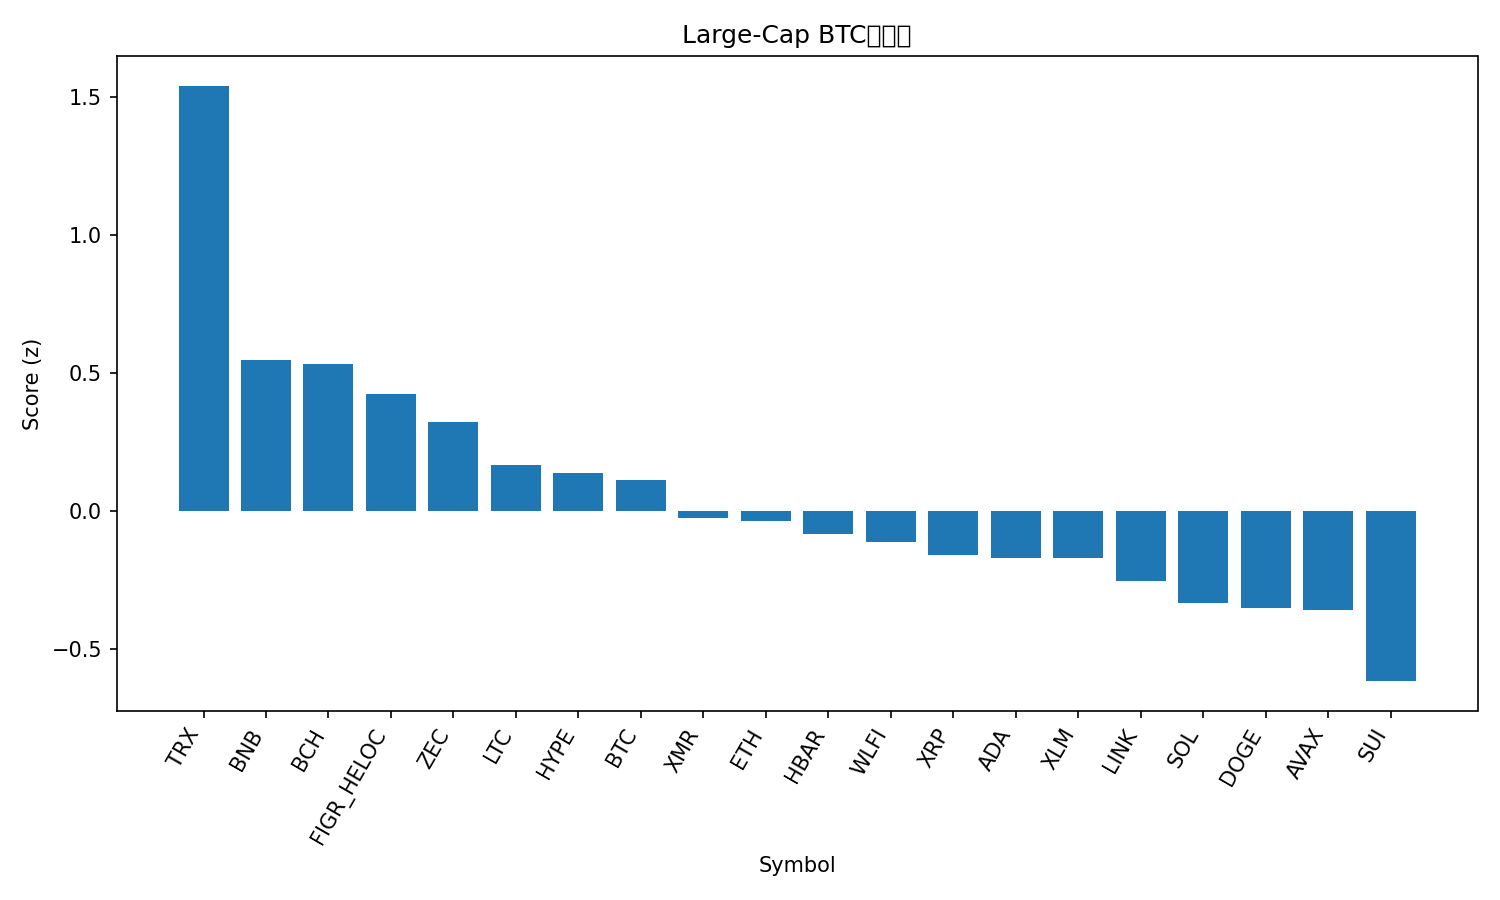

Source data for this figure (header and first rows):
rank, name, symbol, price_btc, price_usd, pct_1h_btc, pct_24h_btc, pct_7d_btc, market_cap_rank, market_cap_usd, volume_usd, score
1, TRON, TRX, 3.43e-06, 0.3068, 0.658, 3.25, 5.715, 8, 29048267551, 663966199, 1.541
2, BNB, BNB, 0.009931, 887, 0.293, 0.7205, 2.235, 4, 121061291786, 1261189062, 0.5469
3, Bitcoin Cash, BCH, 0.006686, 597.7, -0.152, 1.834, 9.532, 14, 11943612571, 304476340, 0.5344
4, Figure Heloc, FIGR_HELOC, 1.155e-05, 1.032, 0.06548, 0.8105, 5.816, 11, 15169001469, 11628619, 0.4252
5, Zcash, ZEC, 0.004089, 365.5, 0.4409, -0.09752, -6.166, 28, 6036038837, 469966686, 0.3227
6, Litecoin, LTC, 0.0007618, 68.06, 0.2954, -0.8436, 1.253, 32, 5228740098, 363903650, 0.1666
7, Hyperliquid, HYPE, 0.0002395, 21.4, 0.5744, -1.396, -6.608, 33, 5107582340, 177084409, 0.1385
8, Bitcoin, BTC, 1.0, 89255, 0.0, 0.0, 0.0, 1, 1785960538756, 41107126255, 0.1127
9, Monero, XMR, 0.005841, 521.6, 0.7933, -1.934, -18.47, 19, 9632019105, 120789249, -0.02384
10, Ethereum, ETH, 0.03292, 2940, 0.5002, -2.239, -4.632, 2, 355273985725, 23312086104, -0.03732
11, Hedera, HBAR, 1.21e-06, 0.1081, 0.2321, -1.383, -1.916, 35, 4632217503, 109259001, -0.08247
12, World Liberty Financial, WLFI, 1.92e-06, 0.1714, -0.4773, 0.3734, 9.264, 34, 4672325216, 92692729, -0.112
13, XRP, XRP, 2.152e-05, 1.92, 0.2287, -1.847, -0.514, 5, 116955789091, 2649338351, -0.1572
14, Cardano, ADA, 4.02e-06, 0.3595, 0.1492, -1.437, -1.876, 12, 13227239056, 423785713, -0.1708
15, Stellar, XLM, 2.37e-06, 0.2118, 0.03469, -1.143, 0.05665, 25, 6866923384, 118114058, -0.1713
16, Chainlink, LINK, 0.000137, 12.24, 0.2751, -2.1, -4.138, 22, 8669978456, 345374028, -0.2524
17, Solana, SOL, 0.001436, 128.4, -0.06236, -1.202, -3.19, 7, 72708550384, 3594574227, -0.3332
18, Dogecoin, DOGE, 1.39e-06, 0.124, 0.2367, -2.289, -5.095, 10, 20886623946, 848590002, -0.3502
19, Avalanche, AVAX, 0.0001359, 12.15, 0.3934, -2.934, -5.382, 31, 5239354086, 251513970, -0.3595
20, Sui, SUI, 1.673e-05, 1.49, -0.086, -1.652, -10.46, 29, 5676053633, 495463589, -0.6157
21, Canton, CC, 1.63e-06, 0.1454, -1.9, 0.916, 15.78, 30, 5496324358, 19366927, -1.184
